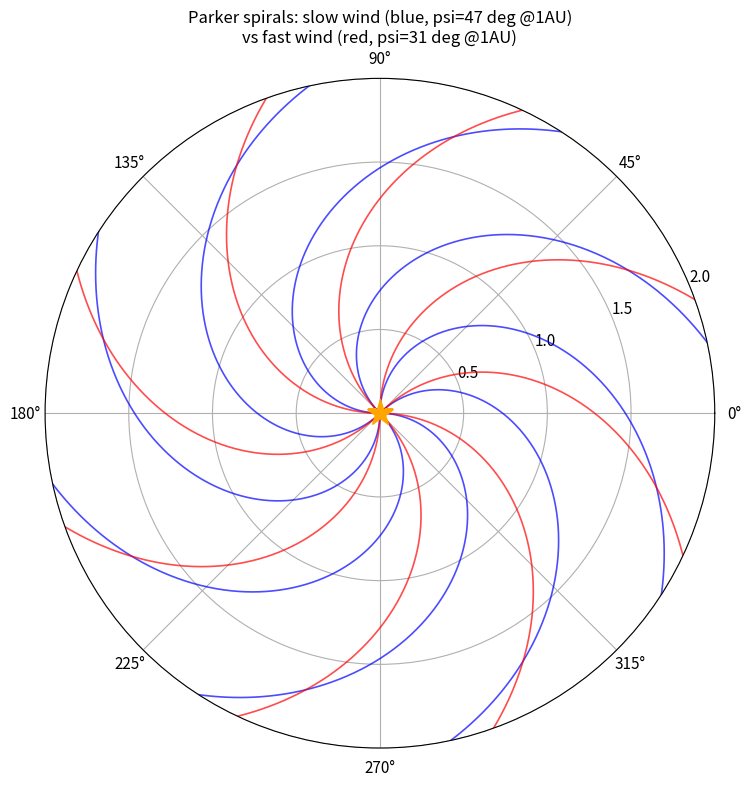
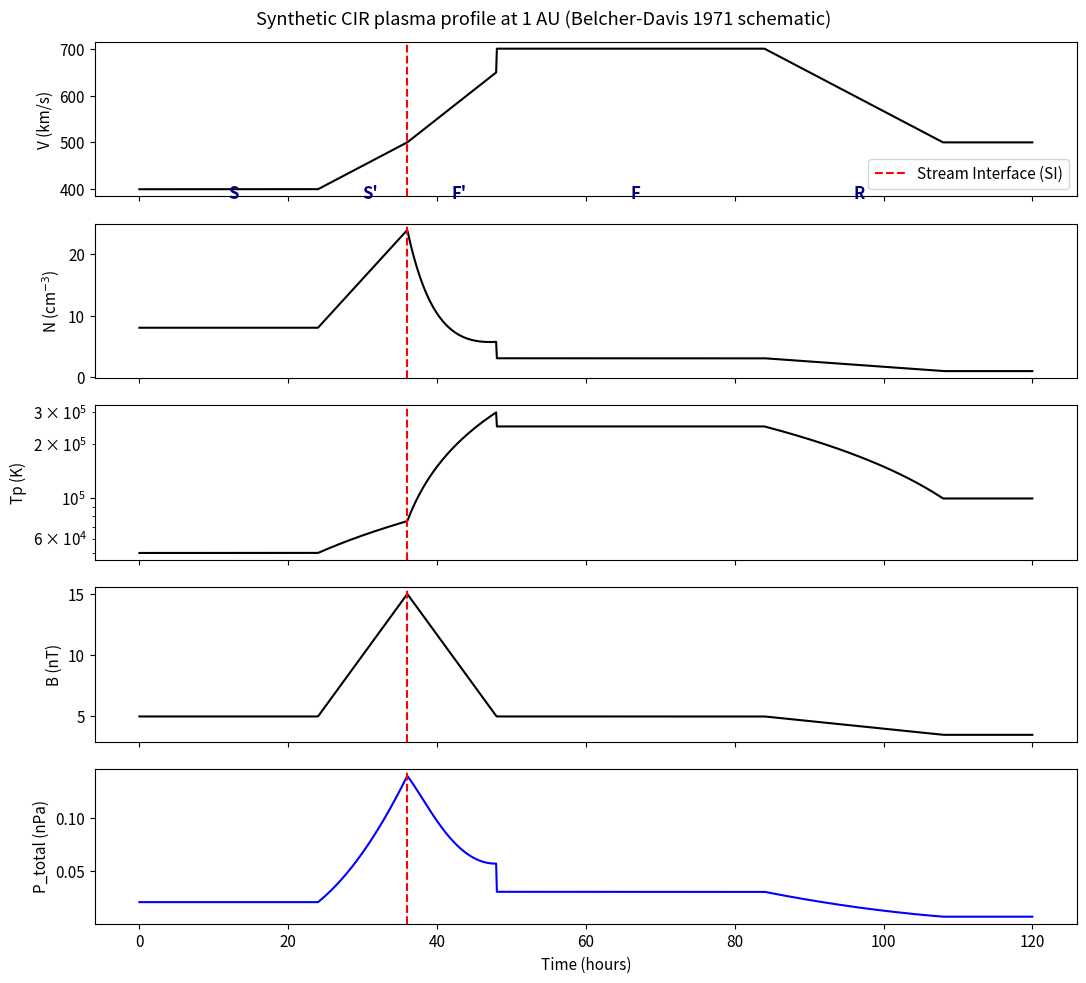
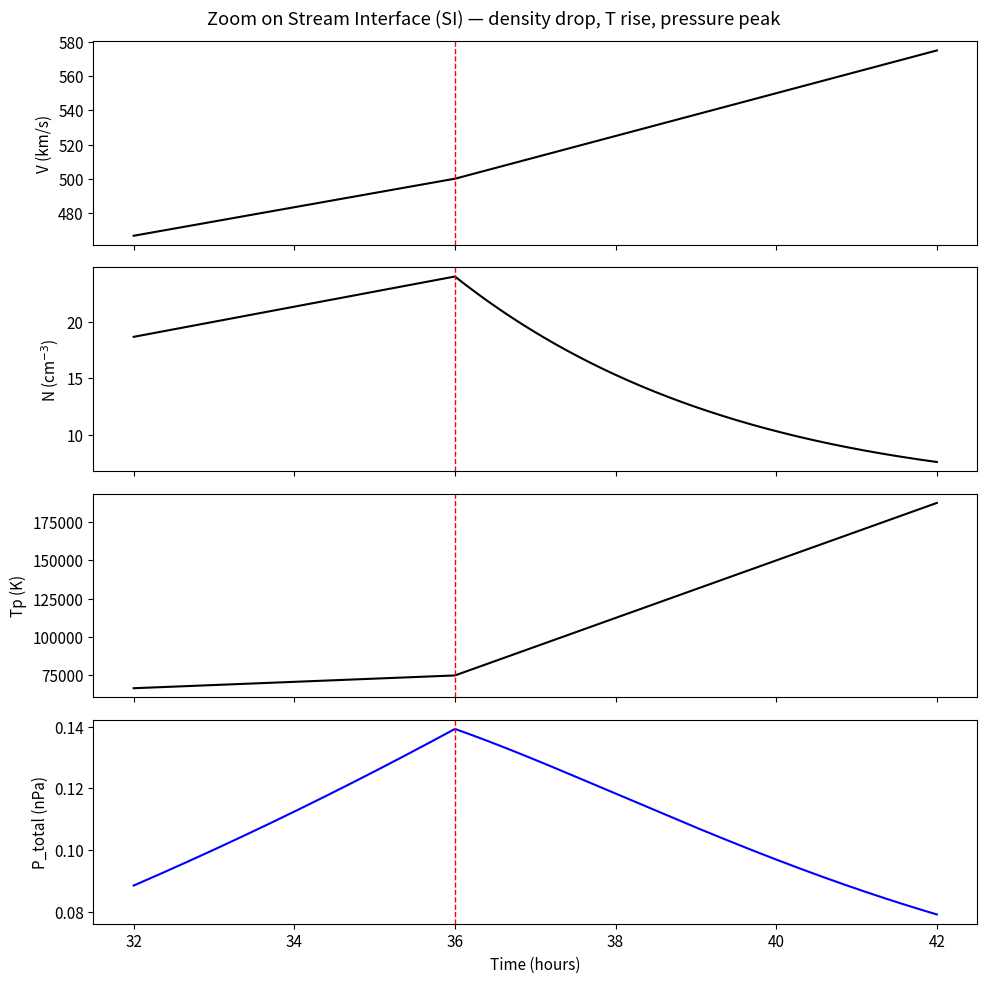
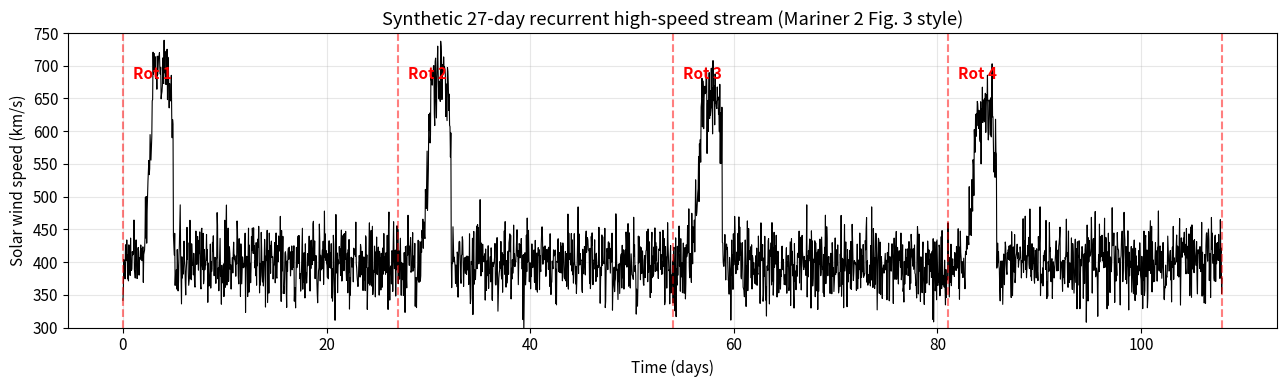
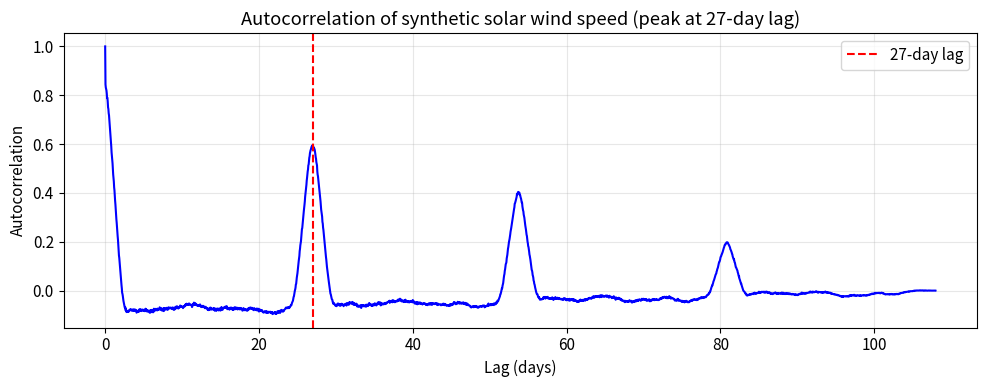
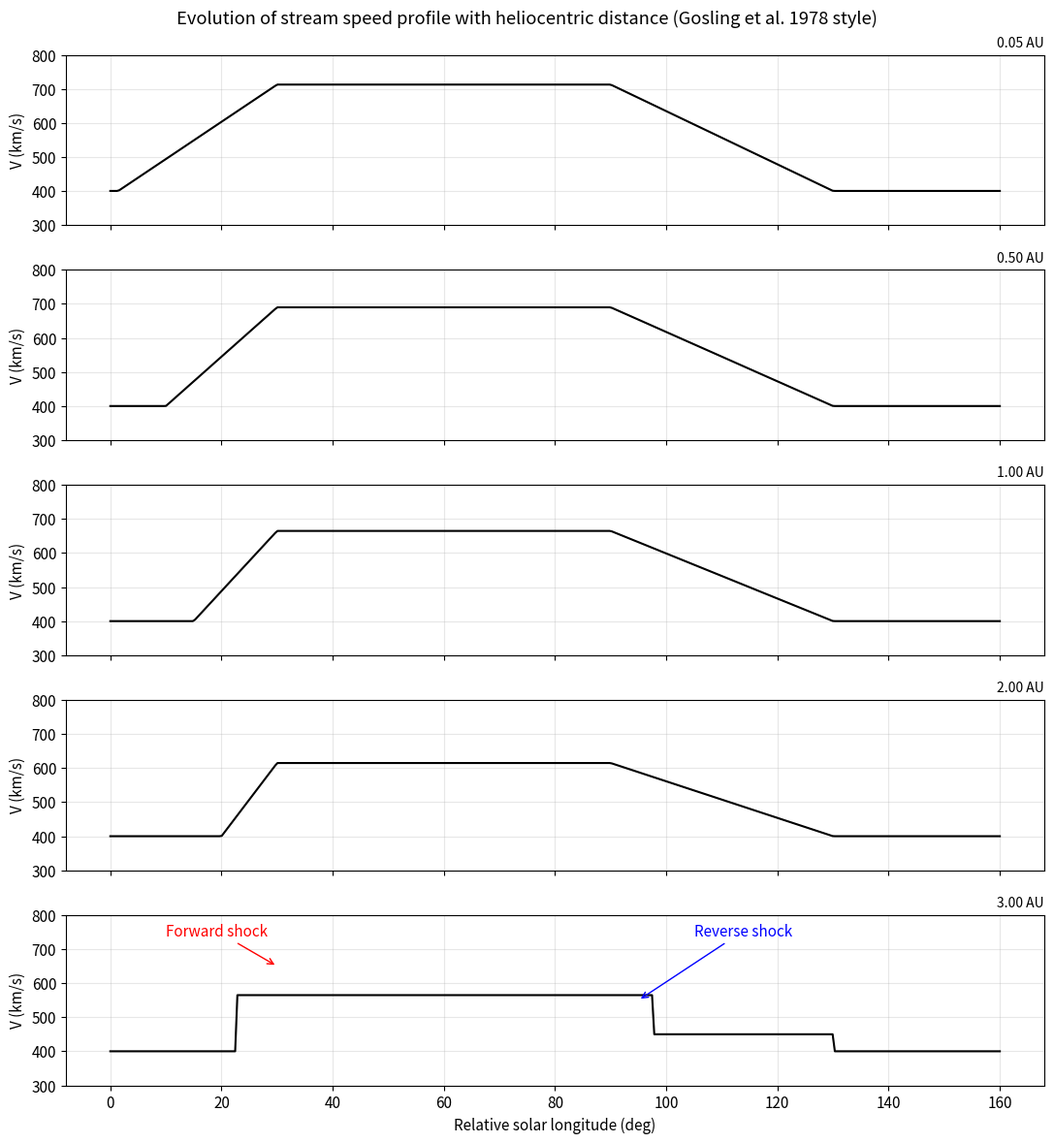
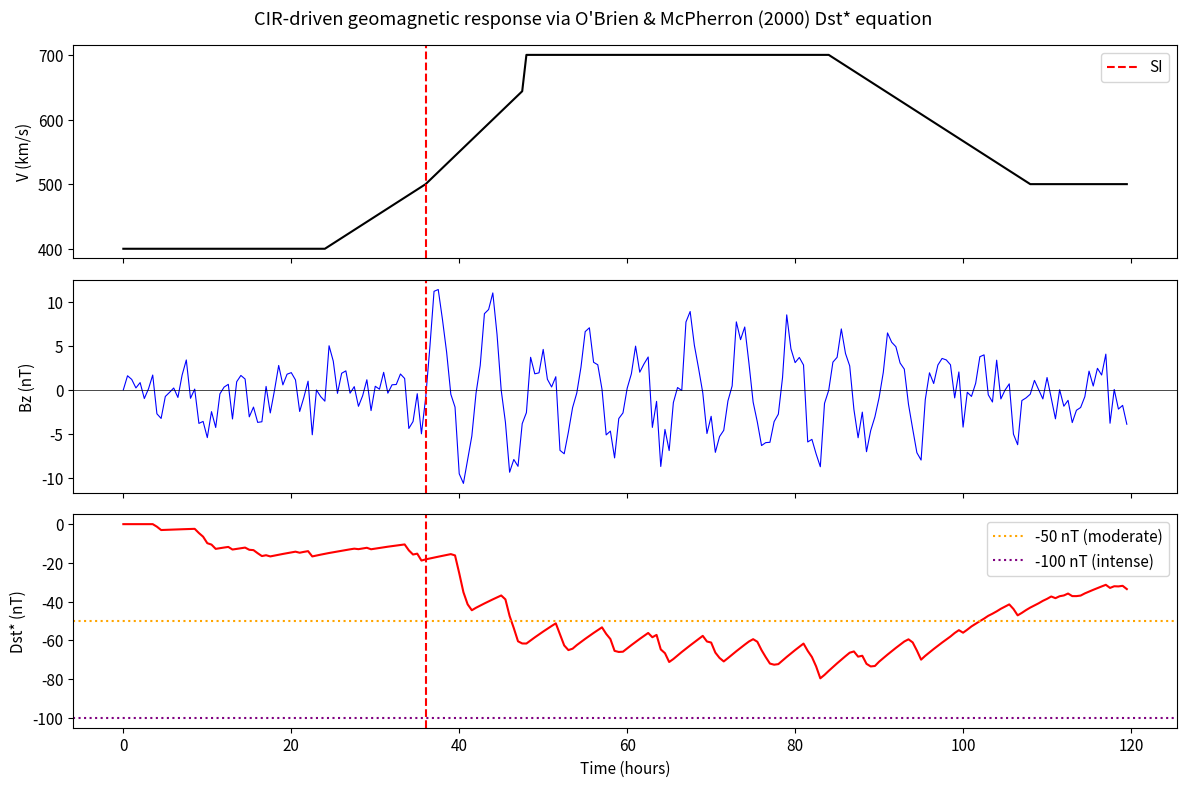

Reproduce these figures in Python, in order.
"""Imports and constants for SIR/CIR modeling."""
import numpy as np
import matplotlib.pyplot as plt
from scipy.integrate import solve_ivp

# Physical constants (SI)
MU_0 = 4 * np.pi * 1e-7  # Vacuum permeability, H/m
M_P = 1.6726e-27  # Proton mass, kg
K_B = 1.3807e-23  # Boltzmann constant, J/K

# Astronomical units
AU_KM = 1.496e8  # Astronomical unit in km
R_SUN_KM = 6.96e5  # Solar radius in km
SOLAR_SIDEREAL_DAY_S = 25.38 * 86400.0  # Sidereal rotation period, s
OMEGA_SUN = 2 * np.pi / SOLAR_SIDEREAL_DAY_S  # Solar angular velocity, rad/s

# Canonical solar wind parameters (Richardson 2018, Sects. 2-4)
V_SLOW_KMS = 400.0  # Slow wind speed, km/s
V_FAST_KMS = 700.0  # Fast wind speed, km/s
N_SLOW = 8.0  # Slow wind density at 1 AU, cm^-3
N_FAST = 3.0  # Fast wind density at 1 AU, cm^-3
T_SLOW = 5e4  # Slow wind proton T, K
T_FAST = 2.5e5  # Fast wind proton T, K
B_MAG_AVG = 5.0  # IMF magnitude at 1 AU, nT

plt.rcParams['figure.figsize'] = (10, 6)
plt.rcParams['font.size'] = 11
print('Constants loaded. Omega_Sun =', OMEGA_SUN, 'rad/s')
print(f'At 1 AU, r*Omega = {OMEGA_SUN * AU_KM:.1f} km/s')

def parker_spiral_longitude(r_km: np.ndarray, v_kms: float, phi0_rad: float = 0.0) -> np.ndarray:
    """Compute Parker spiral longitude at radial distance r.

    Args:
        r_km: Array of heliocentric distances in km.
        v_kms: Radial solar wind speed in km/s.
        phi0_rad: Initial longitude at r = 0 in radians.

    Returns:
        Array of heliolongitudes in radians.
    """
    return phi0_rad - OMEGA_SUN * r_km / v_kms


def spiral_angle_deg(r_km: float, v_kms: float) -> float:
    """Return Parker spiral angle relative to radial direction in degrees."""
    return np.degrees(np.arctan(OMEGA_SUN * r_km / v_kms))


# Plot Parker spirals for slow and fast wind
r = np.linspace(5 * R_SUN_KM, 2 * AU_KM, 400)  # 5 R_Sun to 2 AU

fig, ax = plt.subplots(figsize=(8, 8), subplot_kw={'projection': 'polar'})
# Multiple spirals for slow wind
for phi0_deg in np.arange(0, 360, 45):
    phi = parker_spiral_longitude(r, V_SLOW_KMS, np.radians(phi0_deg))
    ax.plot(phi, r / AU_KM, 'b-', linewidth=1.2, alpha=0.7)
# Multiple spirals for fast wind
for phi0_deg in np.arange(0, 360, 45):
    phi = parker_spiral_longitude(r, V_FAST_KMS, np.radians(phi0_deg))
    ax.plot(phi, r / AU_KM, 'r-', linewidth=1.2, alpha=0.7)
ax.plot(0, 0, marker='*', color='orange', markersize=20)
ax.set_rmax(2)
ax.set_rticks([0.5, 1.0, 1.5, 2.0])
ax.set_title(
    f'Parker spirals: slow wind (blue, psi={spiral_angle_deg(AU_KM, V_SLOW_KMS):.0f} deg @1AU)\n'
    f'vs fast wind (red, psi={spiral_angle_deg(AU_KM, V_FAST_KMS):.0f} deg @1AU)',
    fontsize=12,
)
plt.tight_layout()
plt.show()

print(f'Spiral angle at 1 AU, V=400 km/s: {spiral_angle_deg(AU_KM, V_SLOW_KMS):.1f} deg')
print(f'Spiral angle at 1 AU, V=700 km/s: {spiral_angle_deg(AU_KM, V_FAST_KMS):.1f} deg')
print(f'Spiral angle at 1 AU, V=800 km/s: {spiral_angle_deg(AU_KM, 800):.1f} deg')

def synthetic_cir_profile(t_hours: np.ndarray) -> dict:
    """Generate synthetic CIR solar wind profile at 1 AU.

    Follows Belcher-Davis (1971) schematic with regions:
    S (slow), S' (compressed slow), SI (interface), F' (compressed fast), F (fast), R (rarefaction).

    Args:
        t_hours: Time array in hours (expect range 0-120).

    Returns:
        Dict with V (km/s), N (cm^-3), Tp (K), B (nT), P_total (nPa).
    """
    v = np.zeros_like(t_hours)
    n = np.zeros_like(t_hours)
    tp = np.zeros_like(t_hours)
    b = np.zeros_like(t_hours)
    # Define regions (times in hours)
    t_s_end = 24     # Slow wind ends
    t_sp_end = 36    # Compressed slow (S') ends at SI
    t_si = 36        # Stream interface
    t_fp_end = 48    # Compressed fast (F') ends
    t_f_end = 84     # Fast wind ends
    for i, ti in enumerate(t_hours):
        if ti < t_s_end:  # S: undisturbed slow
            v[i] = V_SLOW_KMS
            n[i] = N_SLOW
            tp[i] = T_SLOW
            b[i] = B_MAG_AVG
        elif ti < t_sp_end:  # S': compressed slow (density & B enhanced)
            frac = (ti - t_s_end) / (t_sp_end - t_s_end)
            v[i] = V_SLOW_KMS + 100 * frac
            n[i] = N_SLOW * (1 + 2 * frac)  # Density rises to peak ~3x
            tp[i] = T_SLOW * (1 + 0.5 * frac)
            b[i] = B_MAG_AVG * (1 + 2 * frac)
        elif ti < t_fp_end:  # F': compressed fast (density DROPS, T RISES)
            frac = (ti - t_sp_end) / (t_fp_end - t_sp_end)
            v[i] = 500 + 150 * frac
            # Sharp density drop at SI from ~24 to ~6 cm^-3 (factor ~4)
            n[i] = N_SLOW * 3 * np.exp(-3 * frac) + N_FAST * 1.5 * frac
            tp[i] = T_SLOW * 1.5 + (T_FAST * 1.2 - T_SLOW * 1.5) * frac
            b[i] = B_MAG_AVG * (3 - 2 * frac)  # B decays after SI peak
        elif ti < t_f_end:  # F: undisturbed fast
            v[i] = V_FAST_KMS
            n[i] = N_FAST
            tp[i] = T_FAST
            b[i] = B_MAG_AVG
        else:  # R: rarefaction (density drops, speed declines)
            frac = min(1.0, (ti - t_f_end) / 24)
            v[i] = V_FAST_KMS - 200 * frac
            n[i] = N_FAST * (1 - 0.7 * frac)
            tp[i] = T_FAST * (1 - 0.6 * frac)
            b[i] = B_MAG_AVG * (1 - 0.3 * frac)
    # Total pressure: P_total = NkT + B^2/(2mu0)
    n_si = n * 1e6  # cm^-3 -> m^-3
    b_t = b * 1e-9  # nT -> T
    p_total_pa = n_si * K_B * 2 * tp + b_t**2 / (2 * MU_0)  # factor 2 for p+e
    p_total_npa = p_total_pa * 1e9  # Pa -> nPa
    return {'V': v, 'N': n, 'Tp': tp, 'B': b, 'P_total': p_total_npa}


t = np.linspace(0, 120, 1200)
profile = synthetic_cir_profile(t)

fig, axes = plt.subplots(5, 1, figsize=(11, 10), sharex=True)
axes[0].plot(t, profile['V'], 'k-')
axes[0].set_ylabel('V (km/s)')
axes[0].axvline(36, color='red', linestyle='--', label='Stream Interface (SI)')
axes[0].legend(loc='lower right')
axes[1].plot(t, profile['N'], 'k-')
axes[1].set_ylabel('N (cm$^{-3}$)')
axes[1].axvline(36, color='red', linestyle='--')
axes[2].semilogy(t, profile['Tp'], 'k-')
axes[2].set_ylabel('Tp (K)')
axes[2].axvline(36, color='red', linestyle='--')
axes[3].plot(t, profile['B'], 'k-')
axes[3].set_ylabel('B (nT)')
axes[3].axvline(36, color='red', linestyle='--')
axes[4].plot(t, profile['P_total'], 'b-')
axes[4].set_ylabel('P_total (nPa)')
axes[4].set_xlabel('Time (hours)')
axes[4].axvline(36, color='red', linestyle='--')
# Region labels
regions_labels = [('S', 12), ('S\'', 30), ('F\'', 42), ('F', 66), ('R', 96)]
for label, tx in regions_labels:
    axes[0].text(tx, V_SLOW_KMS - 20, label, fontweight='bold', color='navy', fontsize=12)
fig.suptitle('Synthetic CIR plasma profile at 1 AU (Belcher-Davis 1971 schematic)')
plt.tight_layout()
plt.show()

# Print SI jump values
idx_pre = np.argmin(np.abs(t - 35))
idx_post = np.argmin(np.abs(t - 40))
print('Stream Interface (SI) jump values:')
print(f'  N: {profile["N"][idx_pre]:.1f} -> {profile["N"][idx_post]:.1f} cm^-3 (factor {profile["N"][idx_pre]/profile["N"][idx_post]:.1f})')
print(f'  Tp: {profile["Tp"][idx_pre]:.0f} -> {profile["Tp"][idx_post]:.0f} K')

# Zoom into stream interface
t_zoom = np.linspace(32, 42, 500)
profile_zoom = synthetic_cir_profile(t_zoom)

fig, axes = plt.subplots(4, 1, figsize=(10, 10), sharex=True)
axes[0].plot(t_zoom, profile_zoom['V'], 'k-')
axes[0].set_ylabel('V (km/s)')
axes[1].plot(t_zoom, profile_zoom['N'], 'k-')
axes[1].set_ylabel('N (cm$^{-3}$)')
axes[2].plot(t_zoom, profile_zoom['Tp'], 'k-')
axes[2].set_ylabel('Tp (K)')
axes[3].plot(t_zoom, profile_zoom['P_total'], 'b-')
axes[3].set_ylabel('P_total (nPa)')
axes[3].set_xlabel('Time (hours)')
for ax in axes:
    ax.axvline(36, color='red', linestyle='--', linewidth=1)
fig.suptitle('Zoom on Stream Interface (SI) — density drop, T rise, pressure peak')
plt.tight_layout()
plt.show()

# Compute compression factor
peak_idx = np.argmax(profile_zoom['N'])
post_idx = -1
print(f'Density peak (S\'): {profile_zoom["N"][peak_idx]:.1f} cm^-3')
print(f'Density post-SI (F\'): {profile_zoom["N"][post_idx]:.1f} cm^-3')
print(f'Compression factor ~{profile_zoom["N"][peak_idx] / profile_zoom["N"][post_idx]:.2f}x (vs Gosling 1978 ~4x)')

def build_27day_recurrence(num_rotations: int = 4, hours_per_rotation: int = 27 * 24,
                            noise_amp: float = 30.0, seed: int = 42) -> tuple:
    """Build multi-rotation CIR time series with 27-day recurrence.

    Args:
        num_rotations: Number of solar rotations to simulate.
        hours_per_rotation: Hours per solar rotation (27 days = 648 h).
        noise_amp: Amplitude of random speed noise in km/s.
        seed: RNG seed.

    Returns:
        Tuple of (times_hr, speeds_kms).
    """
    rng = np.random.default_rng(seed)
    total_t = num_rotations * hours_per_rotation
    t = np.arange(0, total_t, 1)
    v = np.zeros_like(t, dtype=float)
    for rot in range(num_rotations):
        t_start = rot * hours_per_rotation
        # Phase shift each rotation slightly (stream evolution)
        phase_shift = rng.normal(0, 5)
        # Peak speed decay (Gosling et al.: peaks decay over rotations)
        amplitude_factor = 1.0 - 0.08 * rot
        for i, ti in enumerate(t[t_start:t_start + hours_per_rotation]):
            local_t = (ti - t_start + phase_shift) % hours_per_rotation
            # Place CIR in first half of rotation
            if 24 <= local_t <= 120:
                prof = synthetic_cir_profile(np.array([local_t - 24]))['V'][0]
                v[t_start + i] = V_SLOW_KMS + amplitude_factor * (prof - V_SLOW_KMS)
            else:
                v[t_start + i] = V_SLOW_KMS
    # Add noise
    v += rng.normal(0, noise_amp, len(v))
    return t, v


t_hr, v_kms = build_27day_recurrence(num_rotations=4)
t_days = t_hr / 24.0

plt.figure(figsize=(13, 4))
plt.plot(t_days, v_kms, 'k-', linewidth=0.8)
for n in range(5):
    plt.axvline(n * 27, color='red', linestyle='--', alpha=0.5)
    if n < 4:
        plt.text(n * 27 + 1, 680, f'Rot {n+1}', color='red', fontweight='bold')
plt.xlabel('Time (days)')
plt.ylabel('Solar wind speed (km/s)')
plt.title('Synthetic 27-day recurrent high-speed stream (Mariner 2 Fig. 3 style)')
plt.ylim(300, 750)
plt.grid(alpha=0.3)
plt.tight_layout()
plt.show()

# Verify recurrence via autocorrelation
from numpy import correlate
v_demeaned = v_kms - v_kms.mean()
acf = correlate(v_demeaned, v_demeaned, mode='full') / (np.var(v_kms) * len(v_kms))
acf = acf[len(v_kms) - 1:]
lags_days = np.arange(len(acf)) / 24.0
plt.figure(figsize=(10, 4))
plt.plot(lags_days[:4 * 27 * 24], acf[:4 * 27 * 24], 'b-')
plt.axvline(27, color='red', linestyle='--', label='27-day lag')
plt.xlabel('Lag (days)')
plt.ylabel('Autocorrelation')
plt.title('Autocorrelation of synthetic solar wind speed (peak at 27-day lag)')
plt.legend()
plt.grid(alpha=0.3)
plt.tight_layout()
plt.show()

def stream_profile_at_r(heliocentric_au: float, longitudes_deg: np.ndarray) -> np.ndarray:
    """Compute steepened stream speed profile at heliocentric distance r.

    Uses a simple phenomenological model: the leading edge steepens with r,
    erodes the peak speed, and forms jumps (shocks) beyond ~2 AU. See Gosling
    et al. (1978) Fig. 17 schematic in Richardson (2018).

    Args:
        heliocentric_au: Distance in AU.
        longitudes_deg: Longitude array in degrees.

    Returns:
        Array of solar wind speeds in km/s.
    """
    # Peak speed decays with r due to erosion
    v_peak = V_FAST_KMS - 50 * (heliocentric_au - 0.3)
    v_peak = max(v_peak, 450)
    # Leading edge steepness (smaller = sharper)
    le_width = 30 / (1 + heliocentric_au)  # degrees
    te_width = 40  # trailing edge stays wider
    # Centre of stream at 60 deg, width 60 deg
    v = np.zeros_like(longitudes_deg, dtype=float)
    for i, phi in enumerate(longitudes_deg):
        if 0 <= phi < 30 - le_width:
            v[i] = V_SLOW_KMS
        elif 30 - le_width <= phi < 30:
            # Leading edge: sharper with r. Beyond 2 AU, use a step (shock).
            if heliocentric_au > 2.0:
                v[i] = v_peak  # forward shock
            else:
                frac = (phi - (30 - le_width)) / le_width
                v[i] = V_SLOW_KMS + (v_peak - V_SLOW_KMS) * frac
        elif 30 <= phi < 90:
            v[i] = v_peak
        elif 90 <= phi < 90 + te_width:
            # Trailing edge: reverse shock forms at the trailing edge beyond 2 AU
            if heliocentric_au > 2.0:
                if phi < 90 + le_width:
                    v[i] = v_peak
                else:
                    v[i] = V_SLOW_KMS + 50
            else:
                frac = (phi - 90) / te_width
                v[i] = v_peak - (v_peak - V_SLOW_KMS) * frac
        else:
            v[i] = V_SLOW_KMS
    return v


longitudes = np.linspace(0, 160, 400)
distances_au = [0.05, 0.5, 1.0, 2.0, 3.0]

fig, axes = plt.subplots(len(distances_au), 1, figsize=(11, 12), sharex=True)
for i, r_au in enumerate(distances_au):
    v = stream_profile_at_r(r_au, longitudes)
    axes[i].plot(longitudes, v, 'k-', linewidth=1.5)
    axes[i].set_ylabel('V (km/s)')
    axes[i].set_title(f'{r_au:.2f} AU', loc='right', fontsize=10)
    axes[i].set_ylim(300, 800)
    axes[i].grid(alpha=0.3)
    if r_au > 2.0:
        axes[i].annotate('Forward shock', xy=(30, 650), xytext=(10, 740),
                         arrowprops=dict(arrowstyle='->', color='red'), color='red')
        axes[i].annotate('Reverse shock', xy=(95, 550), xytext=(105, 740),
                         arrowprops=dict(arrowstyle='->', color='blue'), color='blue')
axes[-1].set_xlabel('Relative solar longitude (deg)')
fig.suptitle('Evolution of stream speed profile with heliocentric distance (Gosling et al. 1978 style)')
plt.tight_layout()
plt.show()

def obrien_mcpherron_dst(t_hr: np.ndarray, v_kms: np.ndarray, bz_nt: np.ndarray,
                         dst0: float = 0.0) -> np.ndarray:
    """Integrate O'Brien and McPherron (2000) Dst* equation.

    dDst*/dt = Q(E_y) - Dst*/tau(E_y),
    with E_y = -V * Bz (mV/m, V in km/s, Bz in nT).

    Args:
        t_hr: Time array in hours (uniform spacing).
        v_kms: Solar wind speed array in km/s.
        bz_nt: IMF Bz in nT.
        dst0: Initial Dst value in nT.

    Returns:
        Array of Dst* values in nT.
    """
    dt = t_hr[1] - t_hr[0]
    dst = np.zeros_like(t_hr)
    dst[0] = dst0
    for i in range(1, len(t_hr)):
        ey = -v_kms[i] * bz_nt[i] * 1e-3  # mV/m
        q_val = -4.4 * (ey - 0.49) if ey > 0.49 else 0.0
        tau = 2.4 * np.exp(9.74 / (4.69 + max(ey, 0.0)))
        dst[i] = dst[i - 1] + dt * (q_val - dst[i - 1] / tau)
    return dst


# Build CIR-driven Bz: Alfvenic oscillations with net southward component during stream
rng_bz = np.random.default_rng(7)
t_hrs = np.arange(0, 120, 0.5)
profile_f = synthetic_cir_profile(t_hrs)
v_stream = profile_f['V']

# Bz fluctuations: elevated amplitude within and after SI (HILDCAA)
bz = np.zeros_like(t_hrs)
for i, ti in enumerate(t_hrs):
    if ti < 36:
        amp = 2.0
    elif ti < 48:
        amp = 10.0  # Strong compression near SI
    elif ti < 96:
        amp = 6.0  # Alfvenic in fast stream (HILDCAA)
    else:
        amp = 2.0
    bz[i] = amp * np.sin(2 * np.pi * ti / 6) + rng_bz.normal(0, 2)

# Compute Dst
dst = obrien_mcpherron_dst(t_hrs, v_stream, bz)

fig, axes = plt.subplots(3, 1, figsize=(12, 8), sharex=True)
axes[0].plot(t_hrs, v_stream, 'k-')
axes[0].set_ylabel('V (km/s)')
axes[0].axvline(36, color='red', linestyle='--', label='SI')
axes[0].legend()
axes[1].plot(t_hrs, bz, 'b-', linewidth=0.8)
axes[1].axhline(0, color='k', linewidth=0.5)
axes[1].set_ylabel('Bz (nT)')
axes[1].axvline(36, color='red', linestyle='--')
axes[2].plot(t_hrs, dst, 'r-', linewidth=1.5)
axes[2].axhline(-50, color='orange', linestyle=':', label='-50 nT (moderate)')
axes[2].axhline(-100, color='purple', linestyle=':', label='-100 nT (intense)')
axes[2].set_ylabel('Dst* (nT)')
axes[2].set_xlabel('Time (hours)')
axes[2].axvline(36, color='red', linestyle='--')
axes[2].legend()
fig.suptitle('CIR-driven geomagnetic response via O\'Brien & McPherron (2000) Dst* equation')
plt.tight_layout()
plt.show()

print(f'Minimum Dst*: {dst.min():.1f} nT (typical CIR: ~ -40 to -50 nT, moderate storm regime)')
